Image classification data set "retinal_images" (prisi8379/Retiscan_Miniproject on GitHub). Class labels (4): mild diabetic retinopathy, moderate diabetic retinopathy, proliferative diabetic retinopathy, severe diabetic retinopathy.

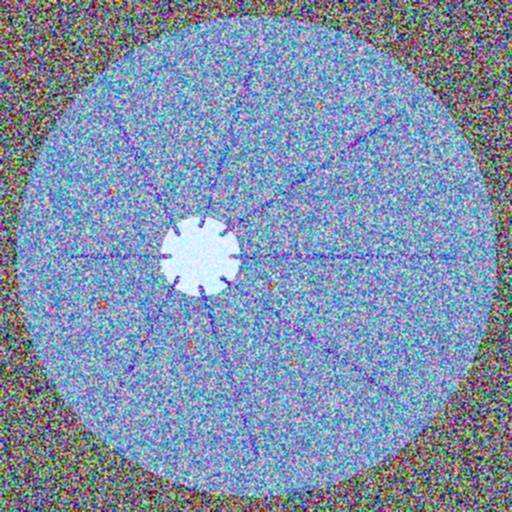
Label: moderate diabetic retinopathy

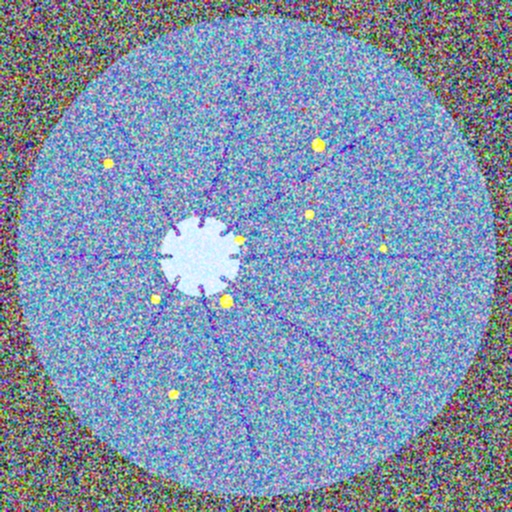
Label: severe diabetic retinopathy

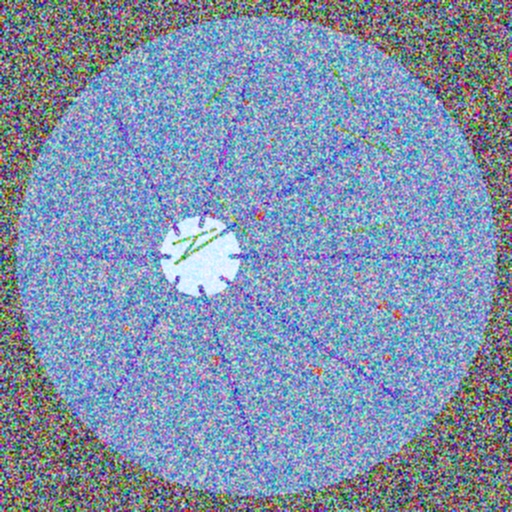
Label: proliferative diabetic retinopathy

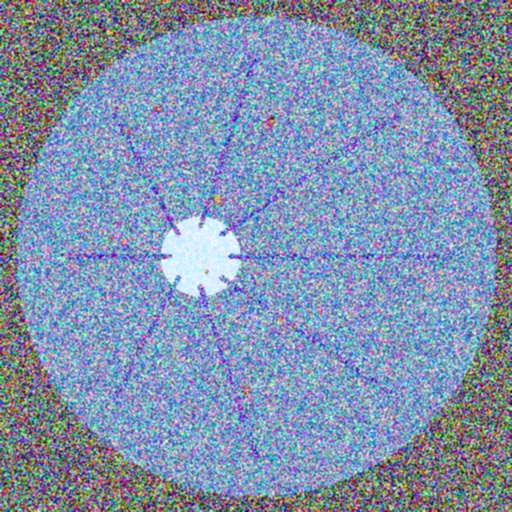
Label: moderate diabetic retinopathy

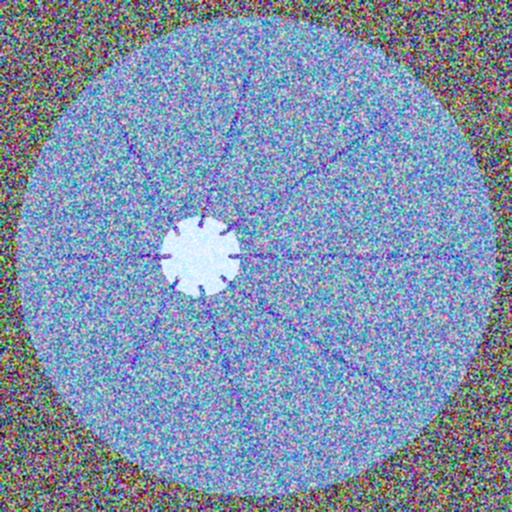
Label: mild diabetic retinopathy

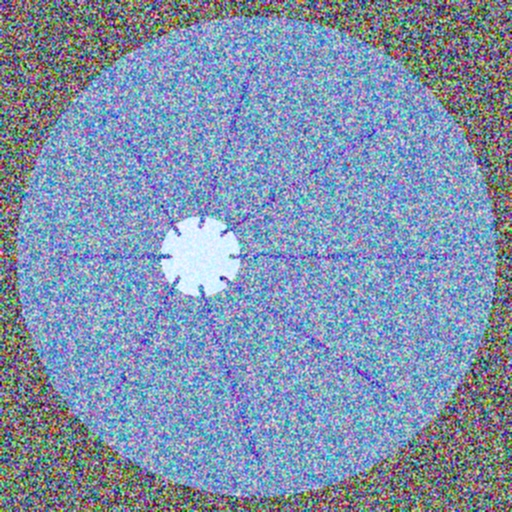
Label: mild diabetic retinopathy
